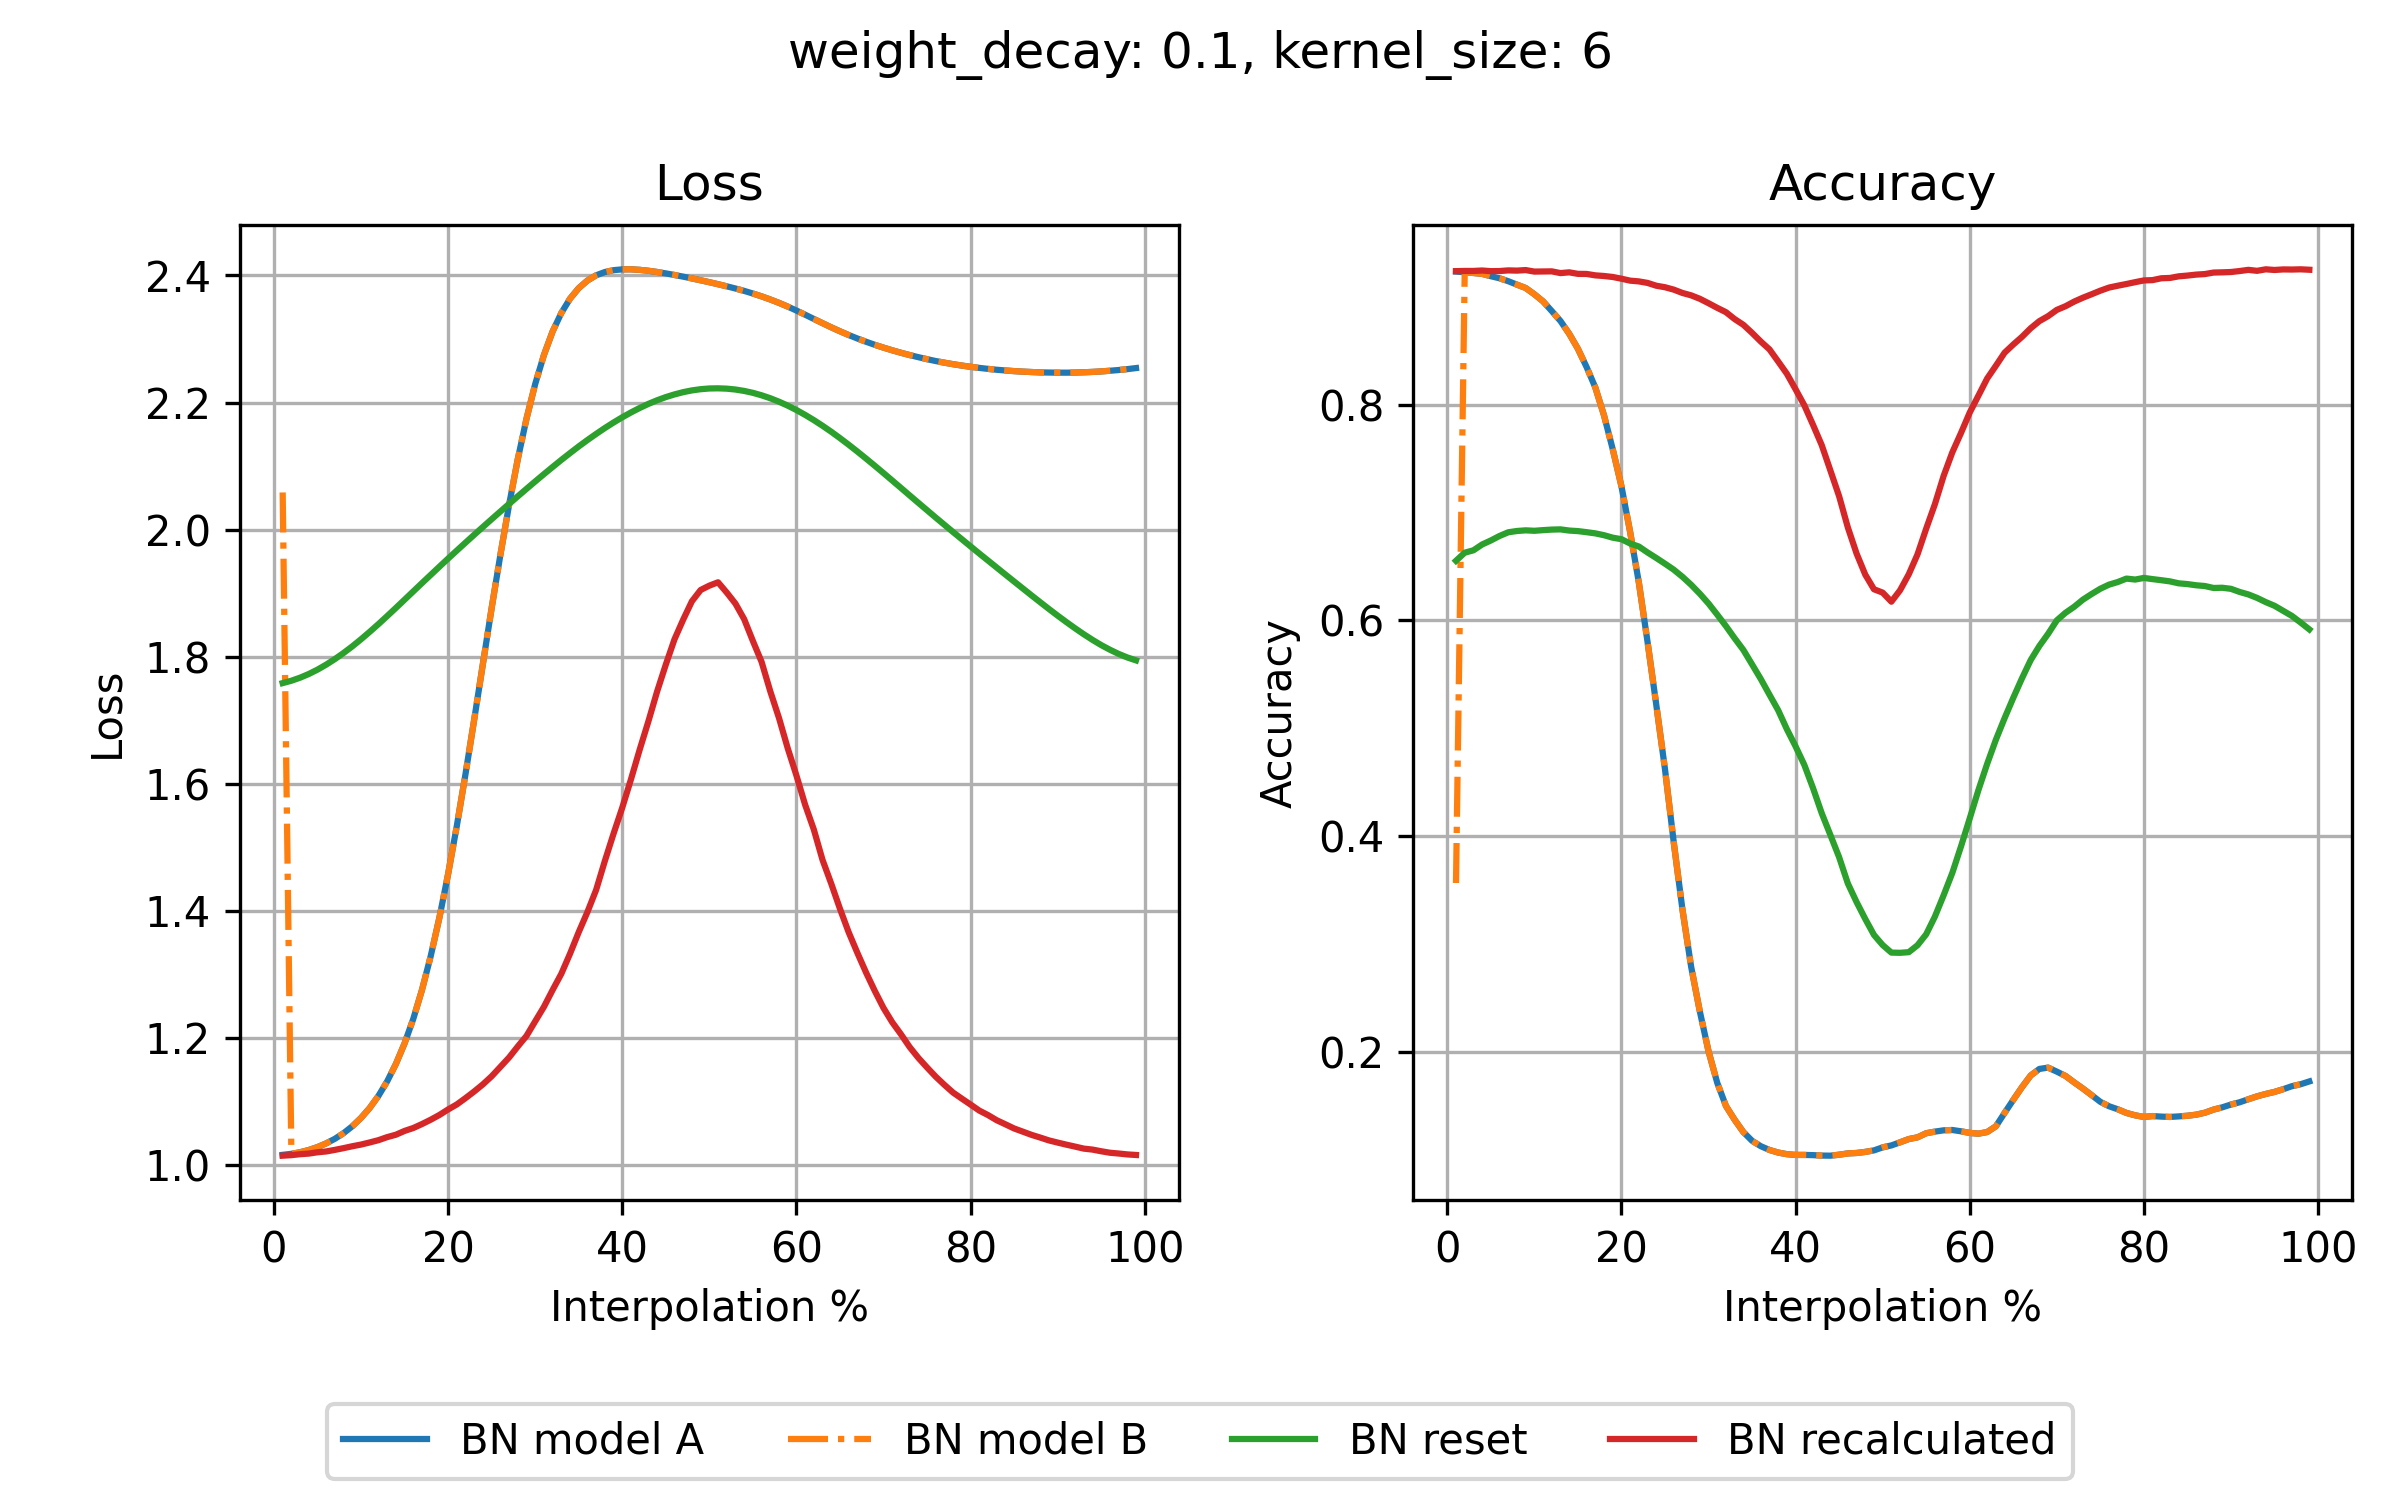

The table this chart was drawn from, first rows:
step, loss_bn_a, loss_bn_b, loss_reset, loss_recalc, acc_bn_a, acc_bn_b, acc_reset, acc_recalc
1, 1.016, 2.058, 1.758, 1.015, 0.9232, 0.3566, 0.6552, 0.9236
2, 1.017, 1.017, 1.762, 1.015, 0.9226, 0.9226, 0.6627, 0.9238
3, 1.02, 1.02, 1.767, 1.017, 0.9219, 0.9219, 0.6649, 0.9238
4, 1.023, 1.023, 1.773, 1.018, 0.9211, 0.9211, 0.6703, 0.9242
5, 1.028, 1.028, 1.78, 1.02, 0.9189, 0.9189, 0.674, 0.9236
6, 1.034, 1.034, 1.787, 1.021, 0.917, 0.917, 0.6782, 0.9237
7, 1.041, 1.041, 1.796, 1.024, 0.9143, 0.9143, 0.6816, 0.9243
8, 1.05, 1.05, 1.806, 1.026, 0.9111, 0.9111, 0.6828, 0.9241
9, 1.061, 1.061, 1.816, 1.029, 0.908, 0.908, 0.6834, 0.9246
10, 1.074, 1.074, 1.827, 1.032, 0.9022, 0.9022, 0.683, 0.9232
11, 1.09, 1.09, 1.839, 1.035, 0.8956, 0.8956, 0.6836, 0.9233
12, 1.109, 1.109, 1.851, 1.039, 0.8866, 0.8866, 0.6841, 0.9234
13, 1.131, 1.131, 1.864, 1.044, 0.8774, 0.8774, 0.6843, 0.9218
14, 1.159, 1.159, 1.877, 1.048, 0.8656, 0.8656, 0.6832, 0.9225
15, 1.191, 1.191, 1.89, 1.054, 0.8517, 0.8517, 0.6827, 0.9211
16, 1.23, 1.23, 1.903, 1.058, 0.8347, 0.8347, 0.6817, 0.921
17, 1.275, 1.275, 1.916, 1.064, 0.8158, 0.8158, 0.6806, 0.9197
18, 1.329, 1.329, 1.929, 1.071, 0.7899, 0.7899, 0.6789, 0.9191
19, 1.389, 1.389, 1.942, 1.079, 0.7586, 0.7586, 0.6766, 0.9182
20, 1.458, 1.458, 1.954, 1.087, 0.7243, 0.7243, 0.6752, 0.9166
21, 1.534, 1.534, 1.967, 1.095, 0.6818, 0.6818, 0.6712, 0.9148
22, 1.615, 1.615, 1.979, 1.105, 0.635, 0.635, 0.6684, 0.9141
23, 1.701, 1.701, 1.992, 1.116, 0.5799, 0.5799, 0.6629, 0.9127
24, 1.789, 1.789, 2.004, 1.127, 0.5218, 0.5218, 0.6578, 0.9101
25, 1.877, 1.877, 2.016, 1.14, 0.4621, 0.4621, 0.6525, 0.9087
26, 1.96, 1.96, 2.028, 1.154, 0.3947, 0.3947, 0.647, 0.9065
27, 2.039, 2.039, 2.04, 1.169, 0.3324, 0.3324, 0.6404, 0.9034
28, 2.111, 2.111, 2.052, 1.186, 0.2792, 0.2792, 0.633, 0.9012
29, 2.174, 2.174, 2.064, 1.203, 0.2377, 0.2377, 0.6247, 0.898
30, 2.229, 2.229, 2.076, 1.226, 0.2007, 0.2007, 0.6156, 0.8939
31, 2.275, 2.275, 2.087, 1.249, 0.1715, 0.1715, 0.6053, 0.8896
32, 2.312, 2.312, 2.099, 1.275, 0.15, 0.15, 0.5947, 0.8856
33, 2.341, 2.341, 2.11, 1.301, 0.1372, 0.1372, 0.5834, 0.8792
34, 2.363, 2.363, 2.12, 1.332, 0.1258, 0.1258, 0.5726, 0.8739
35, 2.38, 2.38, 2.131, 1.366, 0.1177, 0.1177, 0.5592, 0.8664
36, 2.392, 2.392, 2.141, 1.398, 0.1127, 0.1127, 0.5457, 0.8584
37, 2.4, 2.4, 2.151, 1.433, 0.1092, 0.1092, 0.5311, 0.8511
38, 2.405, 2.405, 2.16, 1.478, 0.1068, 0.1068, 0.5167, 0.8399
39, 2.408, 2.408, 2.169, 1.521, 0.1053, 0.1053, 0.4991, 0.8285
40, 2.41, 2.41, 2.177, 1.562, 0.1046, 0.1046, 0.4832, 0.8141
41, 2.41, 2.41, 2.184, 1.607, 0.1046, 0.1046, 0.4661, 0.7993
42, 2.409, 2.409, 2.191, 1.654, 0.1044, 0.1044, 0.4446, 0.7812
43, 2.407, 2.407, 2.198, 1.698, 0.104, 0.104, 0.4213, 0.7624
44, 2.406, 2.406, 2.204, 1.745, 0.1039, 0.1039, 0.401, 0.7388
45, 2.403, 2.403, 2.209, 1.787, 0.1048, 0.1048, 0.3805, 0.715
46, 2.401, 2.401, 2.213, 1.827, 0.106, 0.106, 0.3562, 0.6861
47, 2.398, 2.398, 2.216, 1.858, 0.1064, 0.1064, 0.339, 0.662
48, 2.395, 2.395, 2.219, 1.887, 0.1074, 0.1074, 0.3233, 0.6424
49, 2.392, 2.392, 2.221, 1.905, 0.1088, 0.1088, 0.3085, 0.6288
50, 2.389, 2.389, 2.222, 1.912, 0.1116, 0.1116, 0.2991, 0.6257
51, 2.386, 2.386, 2.222, 1.917, 0.1134, 0.1134, 0.2921, 0.6173
52, 2.383, 2.383, 2.222, 1.901, 0.1163, 0.1163, 0.2919, 0.6279
53, 2.379, 2.379, 2.22, 1.883, 0.1193, 0.1193, 0.2925, 0.6427
54, 2.376, 2.376, 2.218, 1.859, 0.1209, 0.1209, 0.2989, 0.6611
55, 2.372, 2.372, 2.215, 1.825, 0.1247, 0.1247, 0.3091, 0.685
56, 2.367, 2.367, 2.211, 1.792, 0.1262, 0.1262, 0.3255, 0.7077
57, 2.362, 2.362, 2.207, 1.745, 0.1274, 0.1274, 0.3452, 0.7338
58, 2.357, 2.357, 2.201, 1.703, 0.1277, 0.1277, 0.366, 0.7557
59, 2.351, 2.351, 2.195, 1.656, 0.1265, 0.1265, 0.3906, 0.7737
60, 2.345, 2.345, 2.188, 1.613, 0.125, 0.125, 0.4165, 0.7926
... 39 more rows
